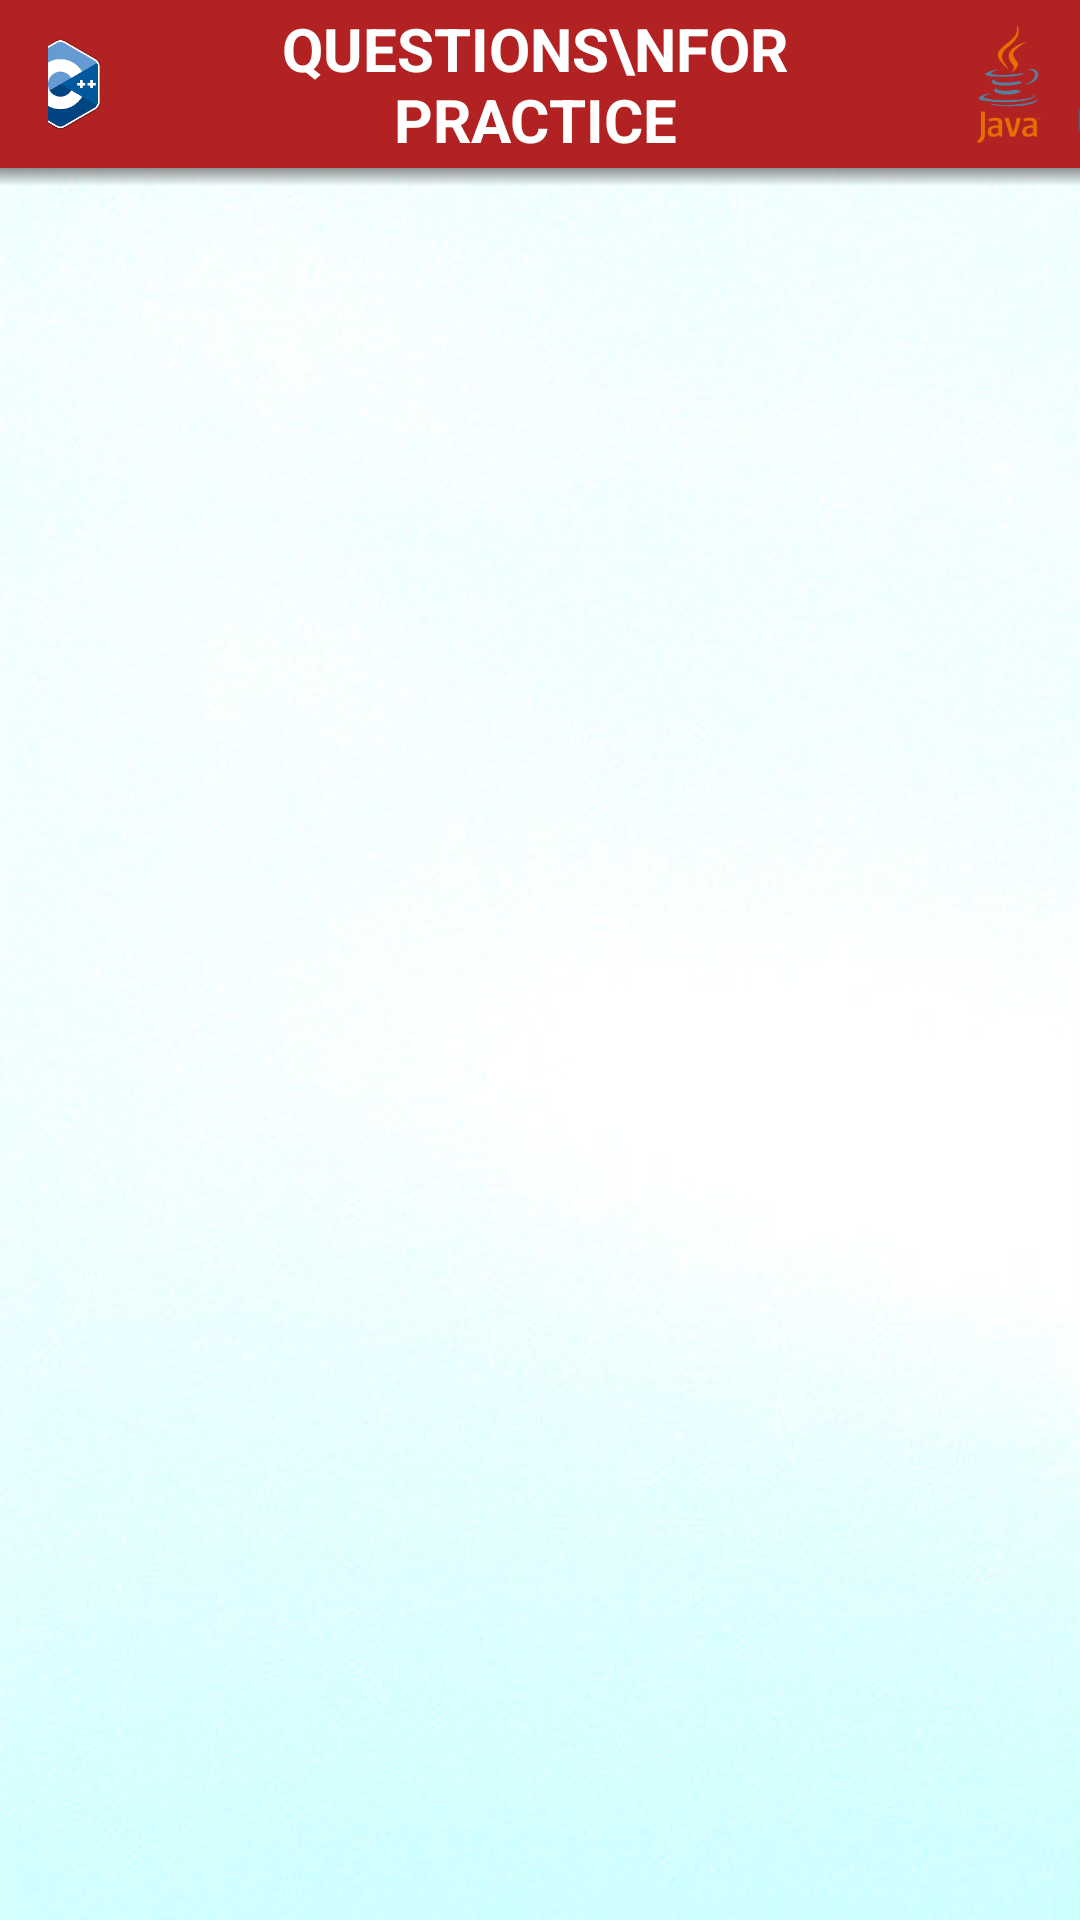

The Android layout XML behind this screen, and the referenced resources:
<!-- AndroidManifest.xml: application theme AppTheme -->
<!-- res/layout/activity_extras.xml -->
<?xml version="1.0" encoding="utf-8"?>

<RelativeLayout xmlns:android="http://schemas.android.com/apk/res/android"
    xmlns:app="http://schemas.android.com/apk/res-auto"
    xmlns:tools="http://schemas.android.com/tools"
    android:layout_width="match_parent"
    android:layout_height="match_parent"
    android:background="@drawable/background"
    tools:context="com.Rowdy.Apps.un_coding.Extras">

    <android.support.design.widget.CoordinatorLayout
        android:id="@+id/rootLayout"
        android:layout_width="match_parent"
        android:layout_height="match_parent">
        <TableLayout
            android:layout_width="wrap_content"
            android:layout_height="wrap_content">
            <android.support.design.widget.AppBarLayout
                android:layout_width="match_parent"
                android:layout_height="wrap_content">
                <android.support.v7.widget.Toolbar
                    android:id="@+id/toolbar"
                    android:layout_width="match_parent"
                    android:layout_height="wrap_content"
                    android:background="#b22222"
                    app:popupTheme="@style/ThemeOverlay.AppCompat.Light"
                    app:theme="@style/ThemeOverlay.AppCompat.Dark.ActionBar">
                    <LinearLayout xmlns:android="http://schemas.android.com/apk/res/android"
                        android:orientation="horizontal"
                        android:layout_width="match_parent"
                        android:layout_height="wrap_content"
                        android:gravity="center_horizontal"
                        android:id="@+id/practoolbar"
                        android:layout_centerHorizontal="true">
                        <ImageView
                            android:layout_width="32dp"
                            android:layout_height="32dp"
                            android:background="@drawable/c"
                            android:layout_gravity="center"/>

                        <ImageView
                            android:layout_width="32dp"
                            android:layout_height="32dp"
                            android:layout_gravity="center"
                            android:layout_centerVertical="true"
                            android:layout_alignParentLeft="true"
                            android:background="@drawable/cpp" />

                        <TextView
                            android:id="@+id/qfp"
                            android:layout_width="wrap_content"
                            android:layout_height="wrap_content"
                            android:layout_centerHorizontal="true"
                            android:layout_centerVertical="true"
                            android:layout_gravity="center"
                            android:layout_marginLeft="10dp"
                            android:layout_marginRight="5dp"
                            android:scrollHorizontally="true"
                            android:text="questions\nfor practice"
                            android:textAlignment="center"
                            android:textAllCaps="true"
                            android:textColor="#ffffff"
                            android:textSize="20dp"
                            android:textStyle="bold" />

                        <ImageView
                            android:layout_width="40dp"
                            android:layout_height="40dp"
                            android:layout_gravity="center"
                            android:layout_centerVertical="true"
                            android:layout_alignParentRight="true"
                            android:background="@drawable/java" />

                        <ImageView
                            android:layout_width="35dp"
                            android:layout_height="35dp"
                            android:layout_centerVertical="true"
                            android:layout_gravity="center"
                            android:layout_marginRight="13dp"
                            android:background="@drawable/python"
                            android:layout_alignParentRight="true"/>
                    </LinearLayout>
                </android.support.v7.widget.Toolbar>

            </android.support.design.widget.AppBarLayout>
            <FrameLayout android:layout_width="match_parent"
                android:layout_height="match_parent">
                <View android:layout_width="match_parent"
                    android:layout_height="6dp"
                    android:background="@drawable/shadow"/>
            </FrameLayout>
            <RelativeLayout
                android:layout_width="match_parent"
                android:layout_height="match_parent">
               <ListView
                    android:layout_width="match_parent"
                    android:layout_height="wrap_content"
                    android:id="@+id/listviewiq"/>
            </RelativeLayout>
        </TableLayout>
    </android.support.design.widget.CoordinatorLayout>
</RelativeLayout>
<!-- resources referenced by this layout -->
<resources>
  <!-- drawable background: jpg bitmap (drawable, 30125 bytes) -->
  <!-- drawable c: png bitmap (drawable, 9654 bytes) -->
  <!-- drawable cpp: png bitmap (drawable, 9417 bytes) -->
  <!-- drawable java: png bitmap (drawable, 7596 bytes) -->
  <!-- drawable python: png bitmap (drawable, 6231 bytes) -->
  <!-- drawable shadow (drawable) -->
  <?xml version="1.0" encoding="utf-8"?>
  
  <shape xmlns:android="http://schemas.android.com/apk/res/android"
      android:shape="rectangle">
  
      <gradient android:startColor="@android:color/transparent"
          android:endColor="#88333333"
          android:angle="90"/>
  </shape>
  <style name="AppTheme" parent="Theme.AppCompat.Light.DarkActionBar">
          
          <item name="colorPrimary">@color/colorPrimary</item>
          <item name="colorPrimaryDark">@color/colorPrimaryDark</item>
          <item name="colorAccent">@color/colorAccent</item>
          <item name="windowActionBar">false</item>
          <item name="windowNoTitle">true</item>
      </style>
  <!-- not gathered from this repository: default colours our renderer supplied (Android Studio template values) -->
  <color name="colorPrimary">#FF6200EE</color>
  <color name="colorPrimaryDark">#FF3700B3</color>
  <color name="colorAccent">#FF03DAC5</color>
</resources>
